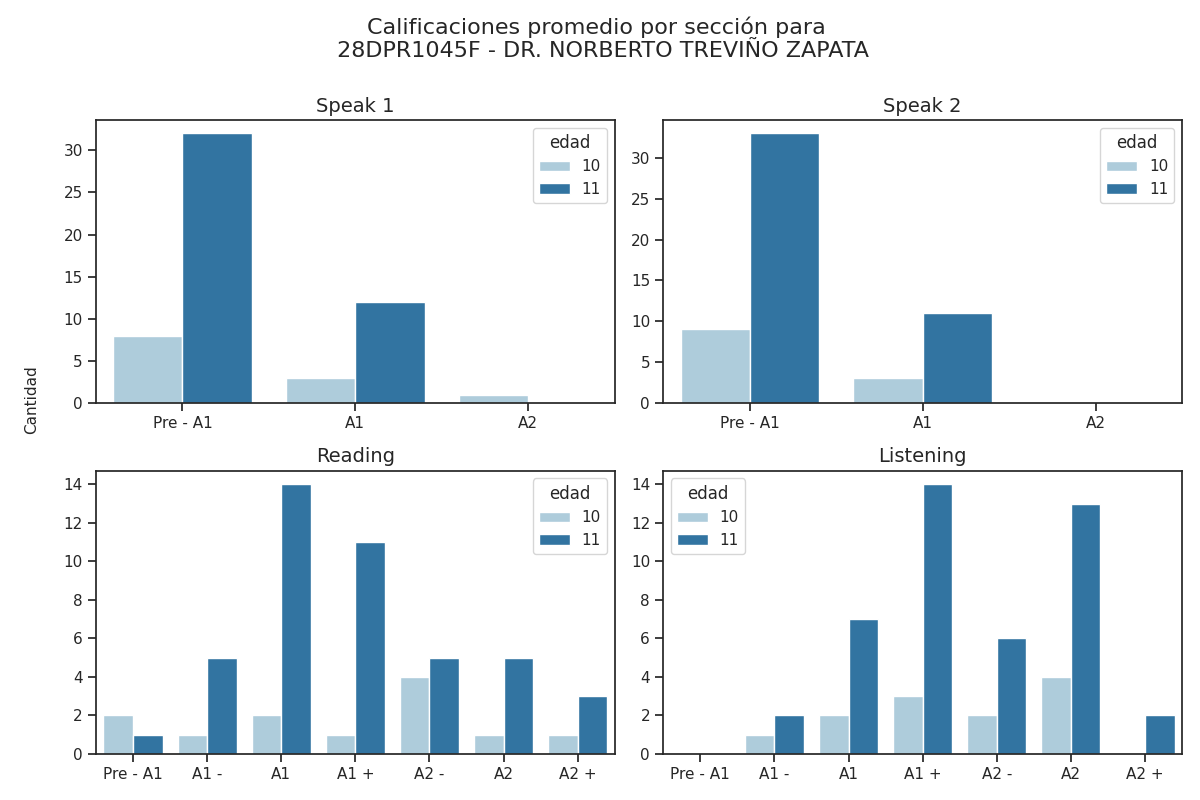

The table this chart was drawn from, first rows:
seccion, calificacion, cantidad, edad
speak 1, Pre - A1, 32, 11
speak 1, A1, 12, 11
speak 1, A2, 0, 11
speak 2, Pre - A1, 33, 11
speak 2, A1, 11, 11
speak 2, A2, 0, 11
reading, Pre - A1, 1, 11
reading, A1 -, 5, 11
reading, A1, 14, 11
reading, A1 +, 11, 11
reading, A2 -, 5, 11
reading, A2, 5, 11
reading, A2 +, 3, 11
listening, Pre - A1, 0, 11
listening, A1 -, 2, 11
listening, A1, 7, 11
listening, A1 +, 14, 11
listening, A2 -, 6, 11
listening, A2, 13, 11
listening, A2 +, 2, 11
speak 1, Pre - A1, 8, 10
speak 1, A1, 3, 10
speak 1, A2, 1, 10
speak 2, Pre - A1, 9, 10
speak 2, A1, 3, 10
speak 2, A2, 0, 10
reading, Pre - A1, 2, 10
reading, A1 -, 1, 10
reading, A1, 2, 10
reading, A1 +, 1, 10
reading, A2 -, 4, 10
reading, A2, 1, 10
reading, A2 +, 1, 10
listening, Pre - A1, 0, 10
listening, A1 -, 1, 10
listening, A1, 2, 10
listening, A1 +, 3, 10
listening, A2 -, 2, 10
listening, A2, 4, 10
listening, A2 +, 0, 10
